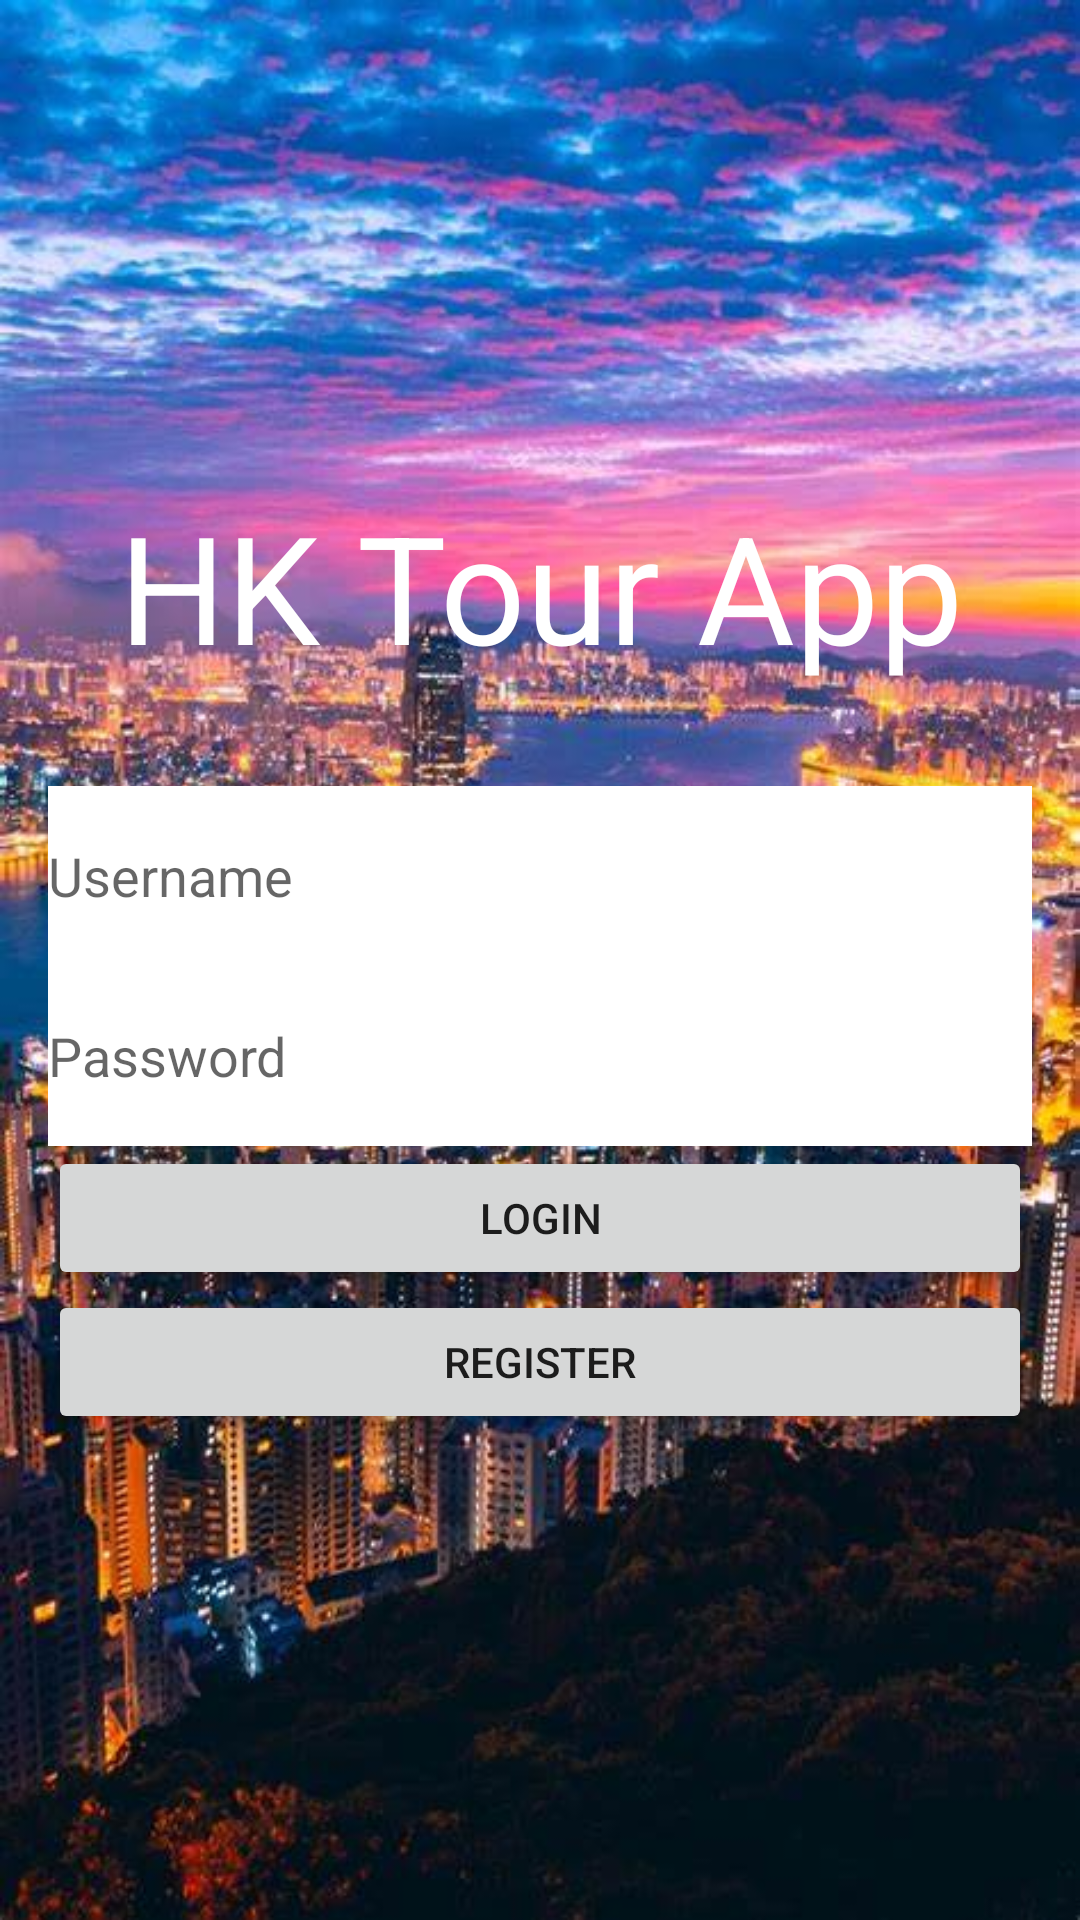

This screen was rendered from an Android layout file. Write that file and the resources it references.
<!-- AndroidManifest.xml: application theme Theme.VT6002CEM_CW2 -->
<!-- res/layout/login_activity.xml -->
<?xml version="1.0" encoding="utf-8"?>
<LinearLayout xmlns:android="http://schemas.android.com/apk/res/android"
    android:layout_width="match_parent"
    android:layout_height="match_parent"
    xmlns:tools="http://schemas.android.com/tools"
    android:gravity="center_vertical"
    android:orientation="vertical"
    android:padding="16dp"
    android:background="@drawable/photo1"
    tools:context=".LoginActivity">
    <TextView
        android:layout_width="match_parent"
        android:layout_height="100dp"
        android:text="HK Tour App"
        android:textAlignment="center"
        android:textSize="50sp"
        android:textColor="@color/white"/>

    

    <EditText
        android:id="@+id/editTextUsername"
        android:layout_width="match_parent"
        android:layout_height="60dp"
        android:hint="Username"
        android:inputType="text"
        android:background="@color/white"/>

    
    <EditText
        android:id="@+id/editTextPassword"
        android:layout_width="match_parent"
        android:layout_height="60dp"
        android:hint="Password"
        android:inputType="textPassword"
        android:background="@color/white"/>

    
    <Button

        android:layout_width="match_parent"
        android:layout_height="wrap_content"
        android:text="Login"
        android:onClick = "Login"
        android:id = "@+id/btnLogin"/>

    <Button

        android:layout_width="match_parent"
        android:layout_height="wrap_content"
        android:text="Register"
        android:onClick="RegisterClick"/>

</LinearLayout>
<!-- resources referenced by this layout -->
<resources>
  <!-- drawable photo1: jpeg bitmap (drawable, 78884 bytes) -->
  <style name="Theme.VT6002CEM_CW2" parent="Theme.MaterialComponents.DayNight.DarkActionBar">
          
          <item name="colorPrimary">@color/purple_500</item>
          <item name="colorPrimaryVariant">@color/purple_700</item>
          <item name="colorOnPrimary">@color/white</item>
          
          <item name="colorSecondary">@color/teal_200</item>
          <item name="colorSecondaryVariant">@color/teal_700</item>
          <item name="colorOnSecondary">@color/black</item>
          
          <item name="android:statusBarColor" tools:targetApi="l">?attr/colorPrimaryVariant</item>
          
      </style>
  <!-- not gathered from this repository: default colours our renderer supplied (Android Studio template values) -->
  <color name="purple_500">#FF6200EE</color>
  <color name="purple_700">#FF3700B3</color>
  <color name="teal_200">#FF03DAC5</color>
  <color name="teal_700">#FF018786</color>
  <color name="black">#FF000000</color>
  <color name="white">#FFFFFFFF</color>
</resources>
